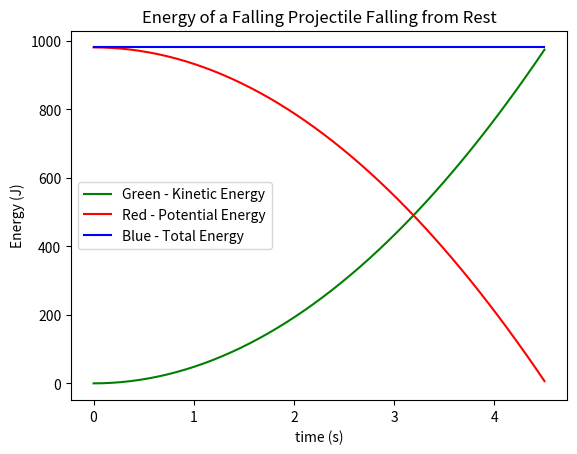

Python code for this plot:
# -*- coding: utf-8 -*-
"""
Created on Sun Nov 21 19:31:09 2021

[redacted]
"""

# This is a program to calculate the kinetic & potential components of the energy of a falling projectile

import numpy as np
import matplotlib.pyplot as plt

# Defining the arrays we will need to store the relevant data

timeData = np.linspace(0.0, 4.5, num=50)
heightData = []
kineticEnergyData = []
potentialEnergyData = []
totalEnergyData = []

# Defining the constants of the motion

# m = mass of the projectile in kilograms
m = 1.0

# g = acceleration due to gravity in metres per second squared
g = 9.81

# Creating the functions we will need in order to do the calculations

# Function that calculates the vertical hieght of the projectile at time t
def heightCalc(t):
    temp_t = t
    h = 100.0 - (0.5 * g * temp_t * temp_t)
    return(h)

# Function that calculates the velocity of the projectile at time t
def velocityCalc(t):
    temp_t = t
    vel = -g * temp_t
    return(vel)

# Function that calculates the potential energy of the projectile at time t
def potentialEnergyCalc(h):
    temp_h = h
    V = m * g * temp_h
    return(V)

# Function that calculates the kinetic energy of the projectile at time t
def kineticEnergyCalc(v):
    temp_v = v
    T = 0.5 * m * temp_v * temp_v
    return(T)

    
# This loop calculates and then stores the energy values over the course of the motion
for i in range(len(timeData)):
    temp_height = heightCalc(timeData[i])
    heightData.append(temp_height)
    temp_vel = velocityCalc(timeData[i])
    
    temp_PE = potentialEnergyCalc(temp_height)
    potentialEnergyData.append(temp_PE)
    temp_KE = kineticEnergyCalc(temp_vel)
    kineticEnergyData.append(temp_KE)
    
    temp_TE = temp_PE + temp_KE
    totalEnergyData.append(temp_TE)

# Plotting the relevant data
plt.plot(timeData, kineticEnergyData, "g")
plt.plot(timeData, potentialEnergyData, "r")
plt.plot(timeData, totalEnergyData, "b")
plt.title("Energy of a Falling Projectile Falling from Rest")
plt.xlabel("time (s)")
plt.ylabel("Energy (J)")
plt.legend(["Green - Kinetic Energy", "Red - Potential Energy", "Blue - Total Energy"])
plt.show()
    
    
    
    
    
    